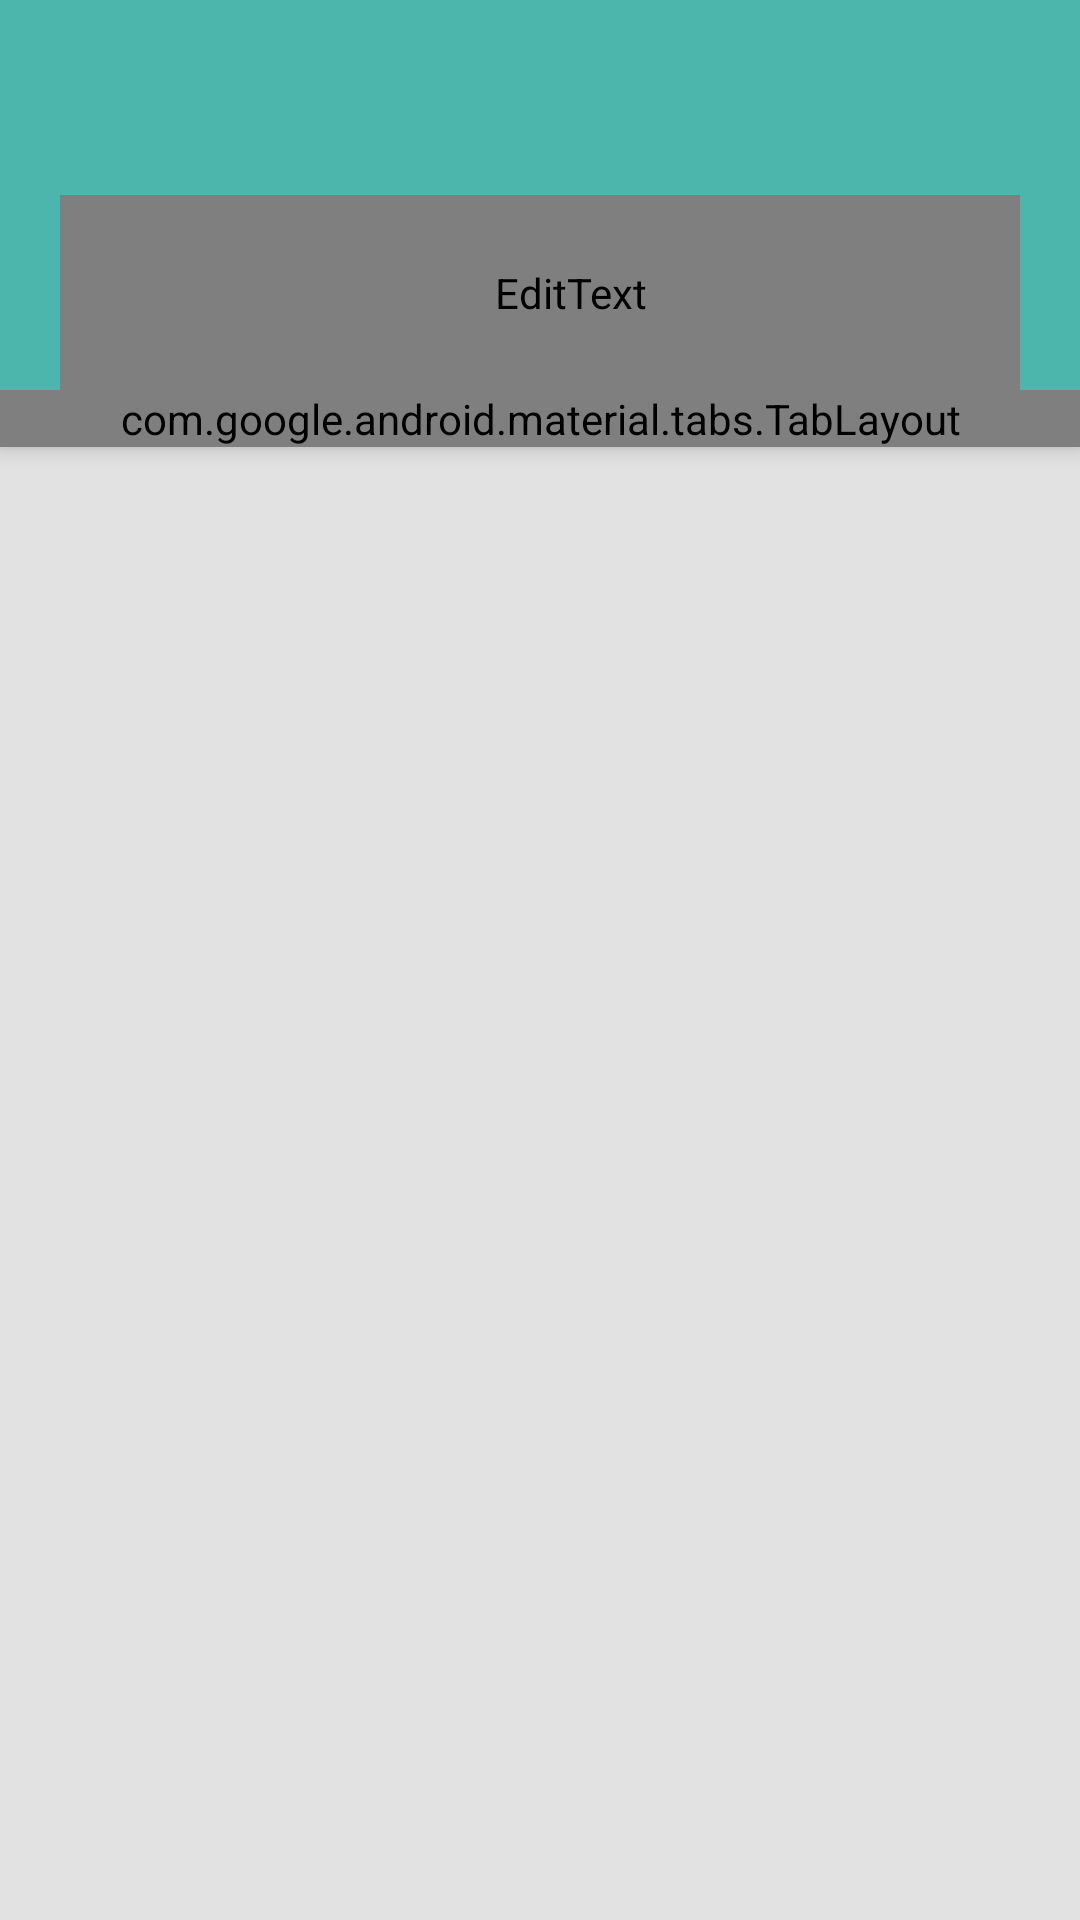

The Android layout XML behind this screen, and the referenced resources:
<!-- AndroidManifest.xml: application theme AppTheme -->
<!-- res/layout/activity_main.xml -->
<?xml version="1.0" encoding="utf-8"?>
<android.support.design.widget.CoordinatorLayout
    xmlns:android="http://schemas.android.com/apk/res/android"
    xmlns:app="http://schemas.android.com/apk/res-auto"
    android:fitsSystemWindows="true"
    android:layout_width="match_parent"
    android:layout_height="match_parent">

    <android.support.design.widget.AppBarLayout
        android:id="@+id/app_bar_layout"
        android:layout_width="match_parent"
        android:layout_height="wrap_content"
        android:background="?attr/colorPrimary">

            <android.support.v7.widget.Toolbar
                android:id="@+id/my_toolbar"
                android:layout_width="match_parent"
                android:layout_height="@dimen/toolbar_height"
                android:subtitleTextColor="?attr/textColor"
                app:titleTextColor="?attr/textColor"
                android:background="?attr/colorPrimary"
                app:layout_scrollFlags="scroll|enterAlways" />

            <EditText
                android:layout_width="match_parent"
                android:layout_height="@dimen/toolbar_height"
                app:layout_scrollFlags="scroll|enterAlways"
                android:paddingLeft="@dimen/edit_text_margins"
                android:textColor="@color/defaultLightText"
                android:layout_marginLeft="@dimen/edit_text_margins"
                android:layout_marginRight="@dimen/edit_text_margins"
                android:id="@+id/newTask"
                android:text="@string/edit_text_task_input"/>

        <android.support.design.widget.TabLayout
            android:id="@+id/tab_layout"
            app:tabIndicatorColor="?colorAccent"
            app:tabTextColor="?attr/textColor"
            app:tabSelectedTextColor="@color/defaultBody"
            android:layout_height="wrap_content"
            android:layout_width="match_parent"/>

    </android.support.design.widget.AppBarLayout>

    <android.support.v4.view.ViewPager
        android:id="@+id/viewpager"
        android:layout_width="match_parent"
        android:layout_height="match_parent"
        android:background="@color/defaultBody"
        app:layout_behavior="@string/appbar_scrolling_view_behavior" />

</android.support.design.widget.CoordinatorLayout>
<!-- resources referenced by this layout -->
<resources>
  <color name="defaultBody">#e1e2e1</color>
  <dimen name="edit_text_margins">20dp</dimen>
  <dimen name="toolbar_height">65dp</dimen>
  <style name="AppTheme" parent="Theme.AppCompat.Light.NoActionBar">
  
          
          <item name="colorPrimary">@color/defaultPrimary</item>
          <item name="colorPrimaryDark">@color/defaultPrimaryDark</item>
          <item name="colorAccent">@color/defaultAccent</item>
          <item name="textColor">@color/defaultLightText</item>
          
          <item name="android:textColorSecondary">@color/defaultLightText</item>
          <item name="android:windowBackground">@color/defaultBody</item>
          <item name="preferenceTheme">@style/PreferenceThemeOverlay</item>
  
      </style>
  <color name="defaultPrimary">#4db6ac</color>
  <color name="defaultAccent">#82e9de</color>
</resources>
